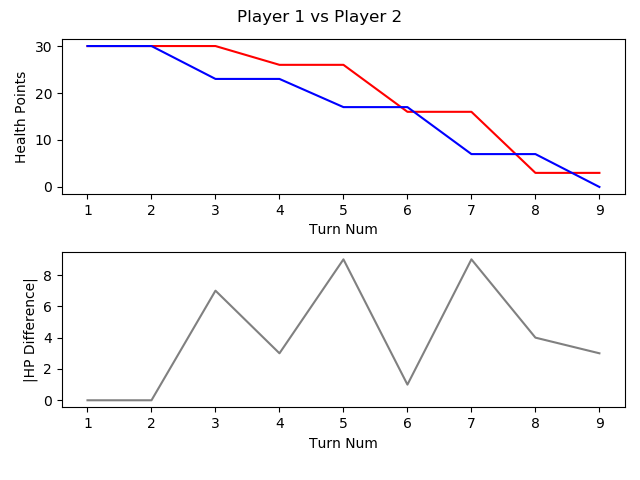

The data file committed next to this chart (first rows):
, TURN_NO, P1_HEALTH, P2_HEALTH, CURRENT_PLAYER, AMOUNTHEALEDTHISTURN, NUMATTACKSTHISTURN, NUMCARDSDRAWNTHISTURN, NUMCARDSPLAYEDTHISTURN, NUMCARDSTODRAW, NUMELEMENTALSPLAYEDLASTTURN, NUMELEMENTALSPLAYEDTHISTURN, NUMFRIENDLYMINIONSTHATATTACKEDTHISTURN, NUMFRIENDLYMINIONSTHATDIEDTHISTURN, NUMMINIONSPLAYEDTHISTURN, NUMMINIONSPLAYERKILLEDTHISTURN, NUMOPTIONSPLAYEDTHISTURN, NUMSECRETSPLAYEDTHISGAME, NUMSPELLSPLAYEDTHISGAME, NUMTIMESHEROPOWERUSEDTHISGAME, REMAININGMANA, TOTALMANASPENTTHISGAME, USEDMANATHISTURN
1, 1, 30, 30, P1 FitzVonGerald, 0, 0, 1, 1, 0, 0, 0, 0, 0, 1, 0, 1, 0, 0, 0, 0, 1, 1
2, 2, 30, 30, P2 RehHausZuckFuchs, 0, 0, 1, 3, 0, 0, 0, 0, 0, 2, 0, 3, 0, 1, 0, 0, 2, 1
3, 3, 30, 23, P1 FitzVonGerald, 0, 0, 1, 1, 0, 0, 0, 2, 0, 0, 0, 4, 0, 1, 0, 0, 3, 2
4, 4, 26, 23, P2 RehHausZuckFuchs, 0, 0, 1, 1, 0, 0, 0, 3, 0, 1, 0, 4, 0, 1, 0, 0, 4, 2
5, 5, 26, 17, P1 FitzVonGerald, 0, 0, 1, 1, 0, 0, 0, 2, 0, 0, 0, 4, 0, 1, 0, 0, 6, 3
6, 6, 16, 17, P2 RehHausZuckFuchs, 0, 0, 1, 1, 0, 0, 0, 4, 0, 1, 0, 5, 0, 1, 0, 0, 7, 3
7, 7, 16, 7, P1 FitzVonGerald, 0, 0, 1, 1, 0, 0, 0, 3, 0, 1, 0, 5, 0, 1, 0, 0, 10, 4
8, 8, 3, 7, P2 RehHausZuckFuchs, 0, 0, 1, 1, 0, 0, 0, 5, 0, 1, 0, 6, 0, 1, 0, 0, 11, 4
9, 9, 3, 0, P1 FitzVonGerald, 0, 0, 1, 0, 0, 0, 0, 3, 0, 0, 0, 3, 0, 1, 0, 5, 10, 0
